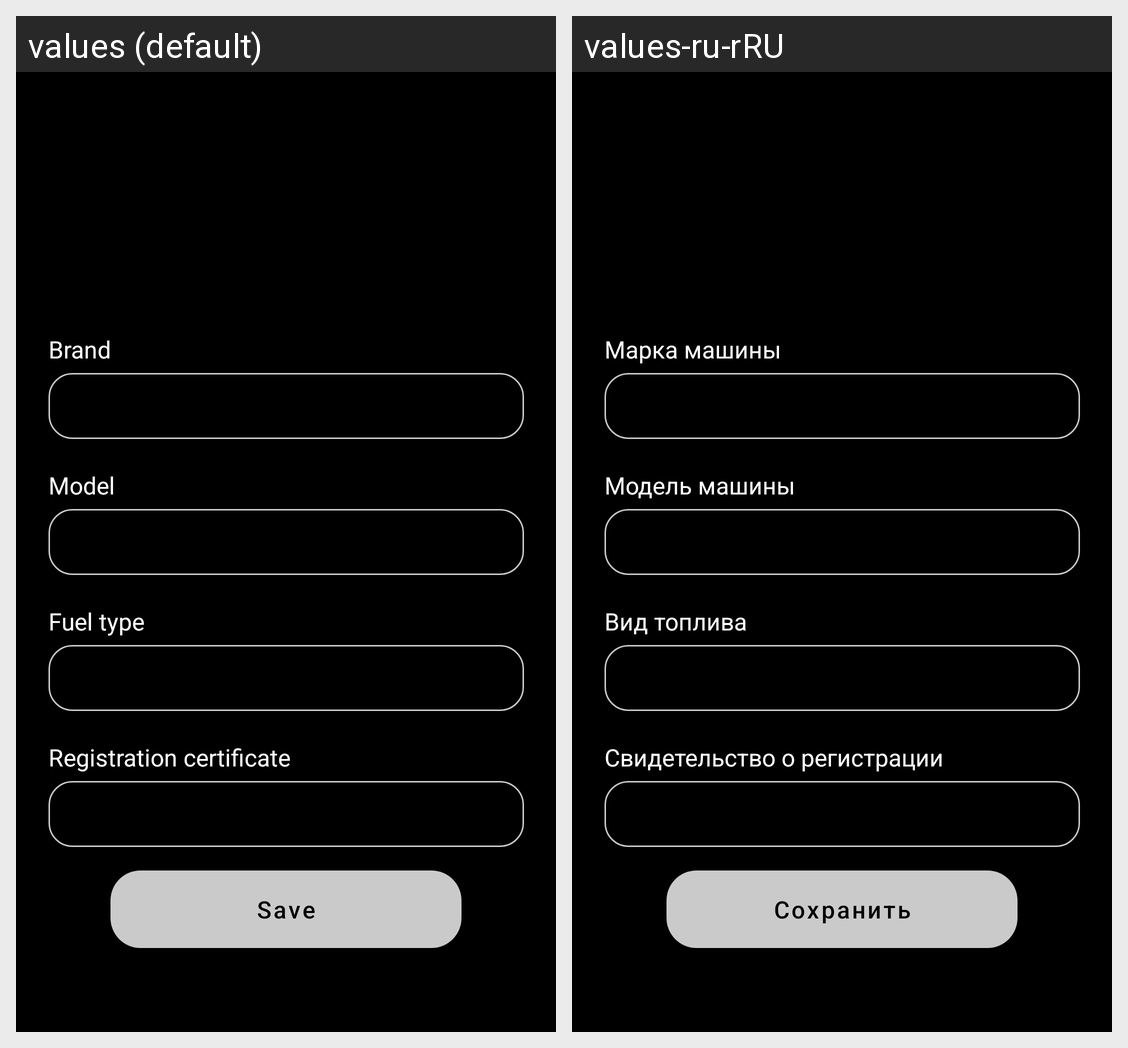

The same Android screen rendered under two of its app's locales, left to right. List the strings drawn on it with the default value and each locale's translation.
Android screen res/layout/fragment_auto_information.xml rendered under 2 locales, left to right: values (default), values-ru-rRU. Device: Nexus 5 (rendered at 1080×1920; each locale shown at half size, 540×960, under a caption strip naming it); theme Theme.AutoCost.
Strings drawn on this screen, with the default value and each locale's value (text and hints the layout hard-codes, and strings that could not be matched under every locale, appear in the picture but are not listed):

fuel
  values: Fuel type
  values-ru-rRU: Вид топлива

registration_inf
  values: Registration certificate
  values-ru-rRU: Свидетельство о регистрации

continue_wastes
  values: Save
  values-ru-rRU: Сохранить
